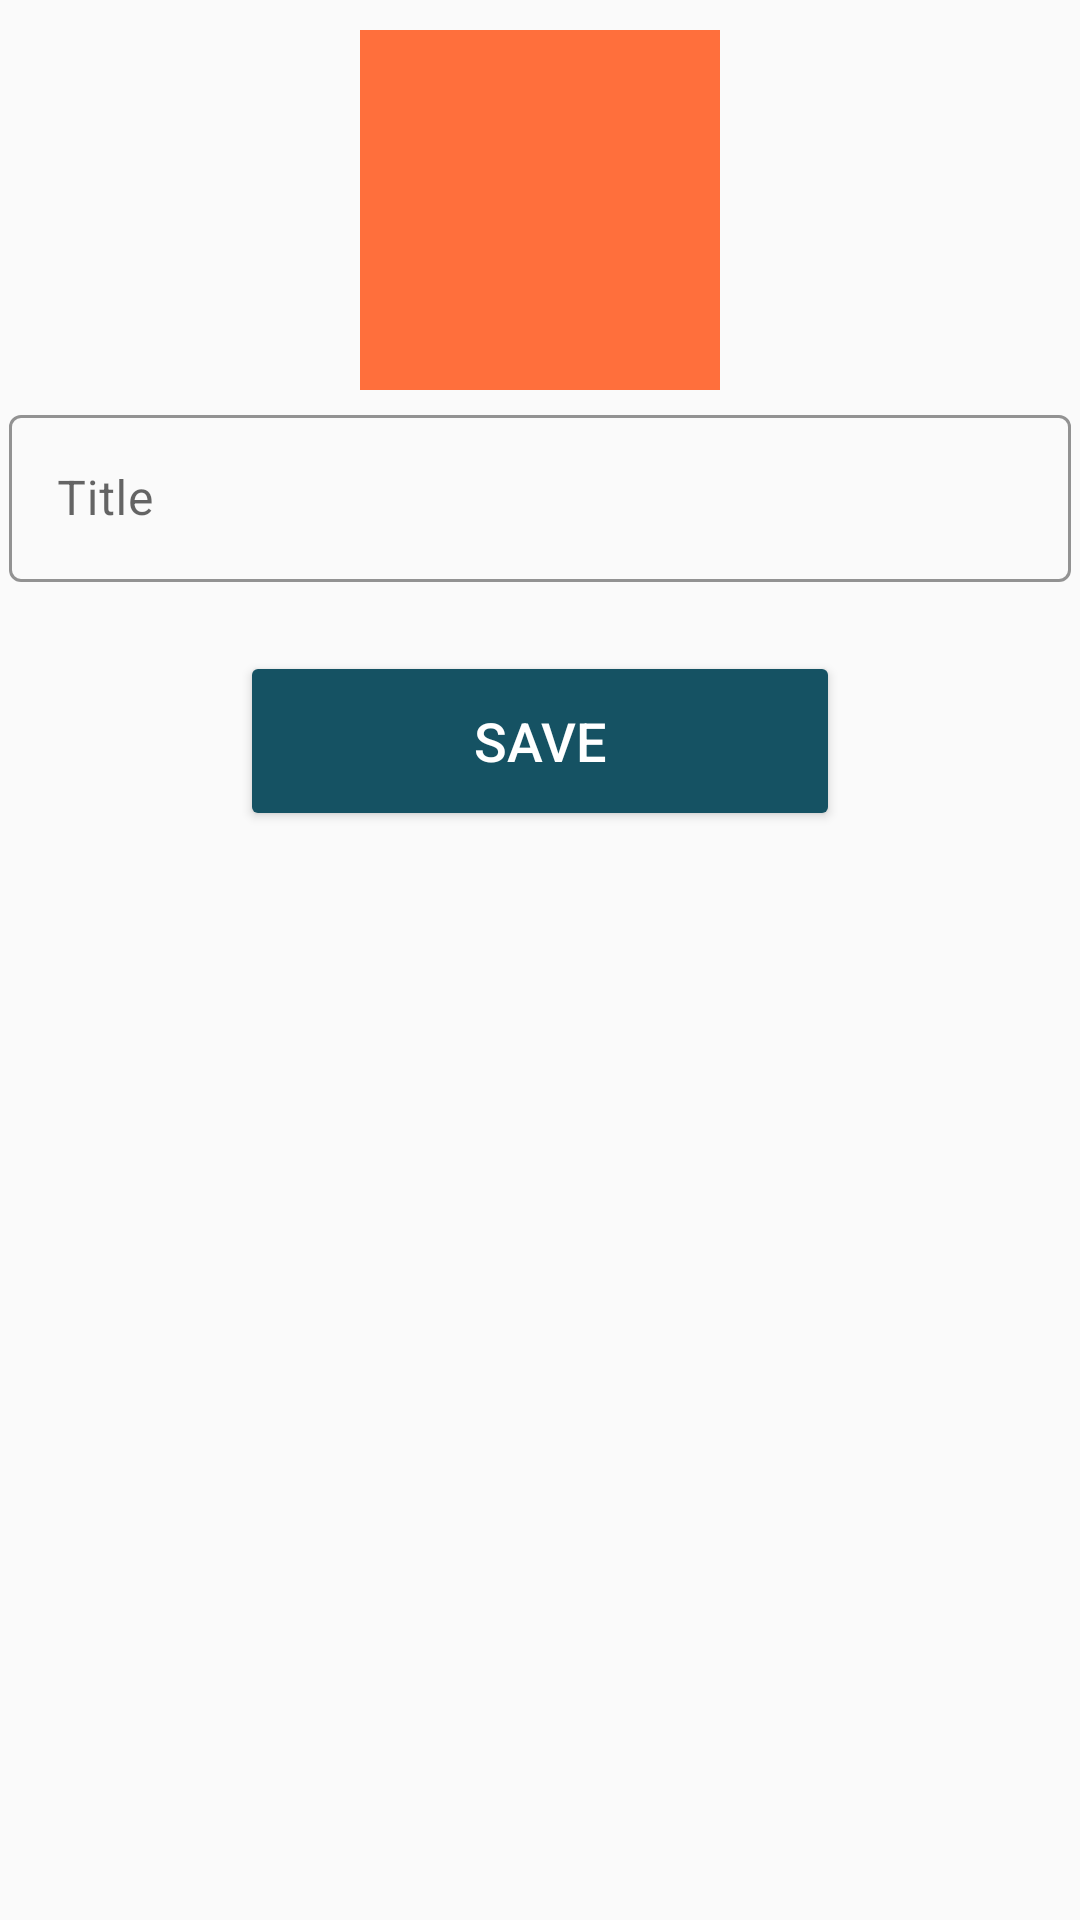

This screen was rendered from an Android layout file. Write that file and the resources it references.
<!-- AndroidManifest.xml: application theme AppTheme -->
<!-- res/layout/activity_exercise_type_editor.xml -->
<?xml version="1.0" encoding="utf-8"?>
<LinearLayout xmlns:android="http://schemas.android.com/apk/res/android"
    xmlns:app="http://schemas.android.com/apk/res-auto"
    xmlns:tools="http://schemas.android.com/tools"
    android:layout_width="match_parent"
    android:layout_height="match_parent"
    android:orientation="vertical"
    android:layout_margin="12dp"
    android:theme="@style/Theme.MaterialComponents.Light"
    tools:context=".activities.admin.ExerciseTypeEditorActivity">


    <com.google.android.material.imageview.ShapeableImageView
        android:id="@+id/icon"
        android:layout_width="120dp"
        android:layout_height="120dp"
        android:layout_marginTop="10dp"
        android:layout_gravity="center_horizontal"
        android:adjustViewBounds="true"
        android:background="@color/colorPrimary"
        app:srcCompat="@drawable/ic_add_photo_60" />

    
    <com.google.android.material.textfield.TextInputLayout
        android:id="@+id/register_name_field"
        style="@style/Widget.MaterialComponents.TextInputLayout.OutlinedBox"
        android:layout_width="match_parent"
        android:layout_height="wrap_content"
        android:layout_margin="3dp"
        app:boxStrokeColor="@color/colorPrimary"
        app:hintTextColor="@color/colorPrimary">

        <com.google.android.material.textfield.TextInputEditText
            android:id="@+id/title"
            android:layout_width="match_parent"
            android:layout_height="wrap_content"
            android:hint="Title"
            android:importantForAutofill="no"
            android:inputType="textPersonName"
            android:maxLines="1"
            android:textCursorDrawable="@color/colorPrimary" />
    </com.google.android.material.textfield.TextInputLayout>

    <Button
        android:id="@+id/save"
        android:layout_width="200dp"
        android:layout_height="60dp"
        android:layout_gravity="center_horizontal"
        android:layout_marginTop="20dp"
        android:backgroundTint="@color/colorPrimaryDark"
        android:text="@string/save"
        android:textColor="#FFFFFF"
        android:textSize="18sp" />

</LinearLayout>
<!-- resources referenced by this layout -->
<resources>
  <color name="colorPrimary">#FF6F3C</color>
  <color name="colorPrimaryDark">#155263</color>
  <string name="save">Save</string>
  <style name="AppTheme" parent="Theme.AppCompat.Light.DarkActionBar">
          
          <item name="colorPrimary">@color/colorPrimaryDark</item>
          <item name="colorPrimaryDark">@color/colorPrimaryDark</item>
          <item name="colorAccent">@color/colorPrimary</item>
      </style>
</resources>
